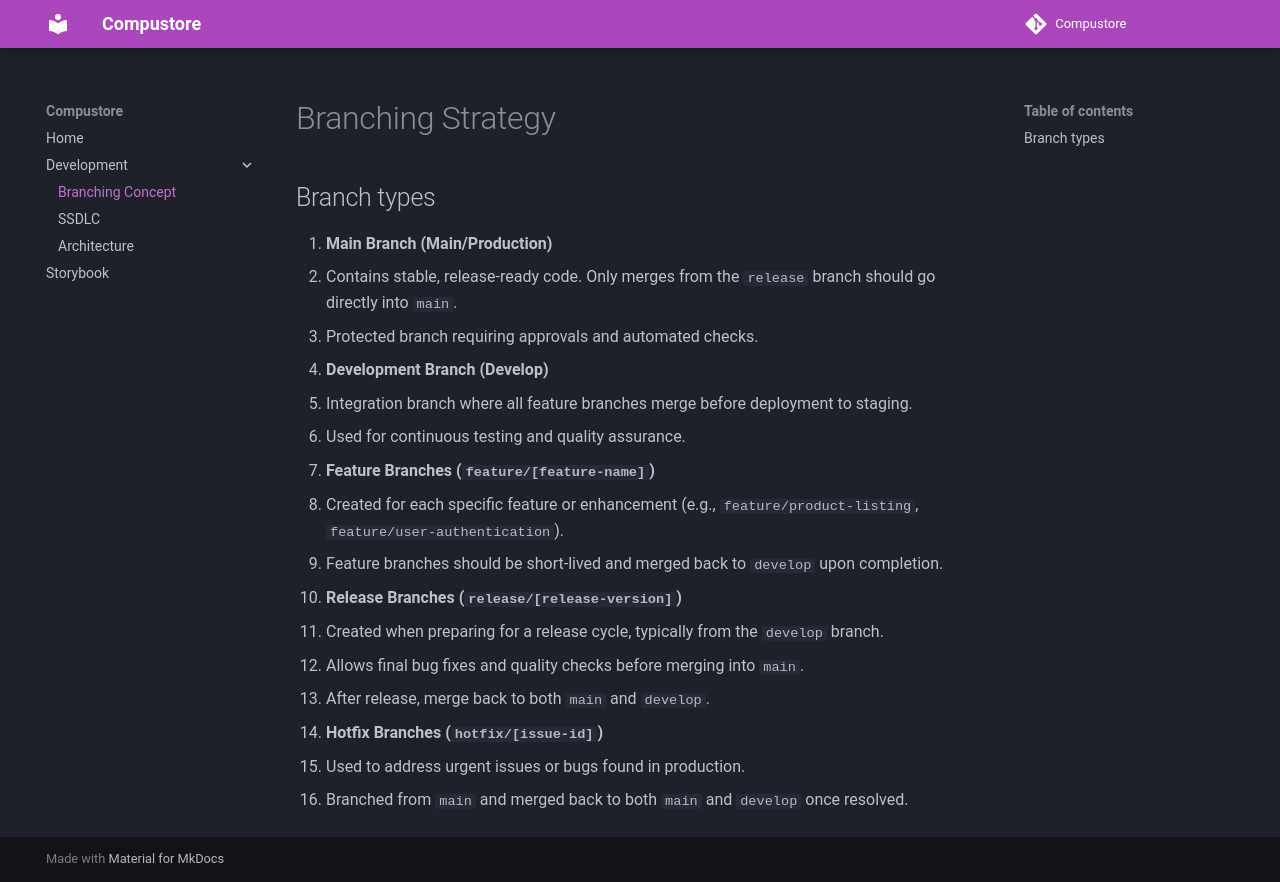

repository: stephane-segning/compustore · page: branching-strategy/index.html · generator: mkdocs

# Branching Strategy

## Branch types

1. **Main Branch (Main/Production)**  
   - Contains stable, release-ready code. Only merges from the `release` branch should go directly into `main`.
   - Protected branch requiring approvals and automated checks.

2. **Development Branch (Develop)**  
   - Integration branch where all feature branches merge before deployment to staging.
   - Used for continuous testing and quality assurance.

3. **Feature Branches (`feature/[feature-name]`)**  
   - Created for each specific feature or enhancement (e.g., `feature/product-listing`, `feature/user-authentication`).
   - Feature branches should be short-lived and merged back to `develop` upon completion.

4. **Release Branches (`release/[release-version]`)**  
   - Created when preparing for a release cycle, typically from the `develop` branch.
   - Allows final bug fixes and quality checks before merging into `main`.
   - After release, merge back to both `main` and `develop`.

5. **Hotfix Branches (`hotfix/[issue-id]`)**  
   - Used to address urgent issues or bugs found in production.
   - Branched from `main` and merged back to both `main` and `develop` once resolved.
